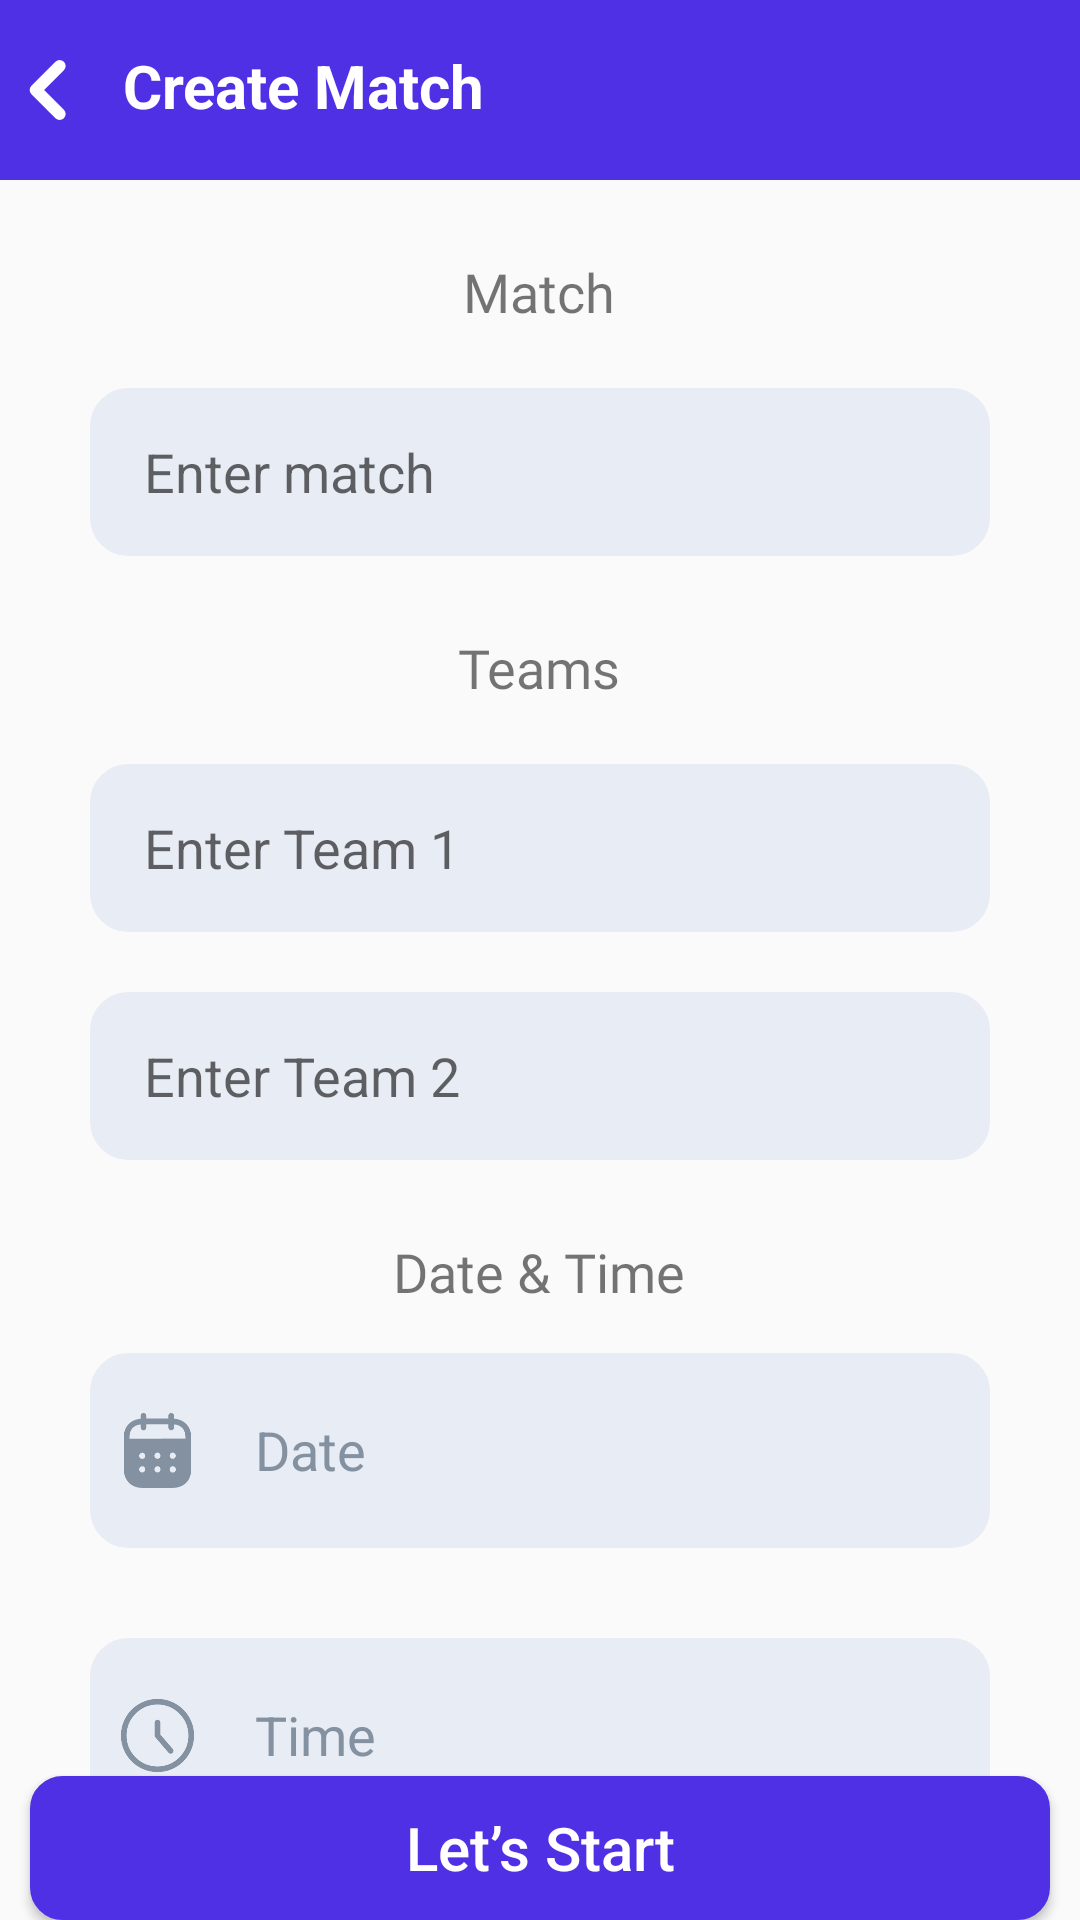

This screen was rendered from an Android layout file. Write that file and the resources it references.
<!-- AndroidManifest.xml: application theme Theme.AppCompat.Light.NoActionBar -->
<!-- res/layout/activity_create_match.xml -->
<?xml version="1.0" encoding="utf-8"?>
<RelativeLayout xmlns:android="http://schemas.android.com/apk/res/android"
    xmlns:app="http://schemas.android.com/apk/res-auto"
    xmlns:tools="http://schemas.android.com/tools"
    android:layout_width="match_parent"
    android:orientation="vertical"
    android:layout_height="match_parent"
    tools:context=".CreateMatch">

    <LinearLayout
        android:id="@+id/firstCreateMatchLayout"
        android:layout_width="match_parent"
        android:layout_height="wrap_content"
        android:background="#5030E5"
        android:orientation="horizontal">

        <ImageView
            android:id="@+id/selectStarPlayerBackBtn"
            android:layout_width="30dp"
            android:layout_height="30dp"
            android:paddingVertical="5dp"
            android:layout_marginVertical="15dp"
            android:src="@drawable/back_arrow" />

        <TextView
            android:layout_width="wrap_content"
            android:layout_height="wrap_content"
            android:layout_marginLeft="1dp"
            android:layout_marginTop="5dp"
            android:layout_toRightOf="@+id/selectPlayerBackBtn"
            android:padding="10dp"
            android:text="Create Match"
            android:textColor="#FFFFFF"
            android:textSize="20sp"
            android:textStyle="bold" />





    </LinearLayout>

    <LinearLayout
        android:id="@+id/matchTitle"
        android:layout_width="match_parent"
        android:layout_height="wrap_content"
        android:orientation="horizontal"
        android:layout_below="@+id/firstCreateMatchLayout"
        android:layout_marginTop="25dp"
        android:weightSum="3">

        <androidx.constraintlayout.utils.widget.ImageFilterButton
            android:layout_width="wrap_content"
            android:layout_height="wrap_content"
            android:src="@drawable/line"

            android:layout_marginTop="10dp"
            android:layout_weight="1"/>

        <TextView
            android:layout_width="wrap_content"
            android:layout_height="wrap_content"
            android:text="Match"
            android:layout_weight="1"
            android:fontFamily="@font/dmsans_bold"
            android:textSize="18sp"
            android:gravity="center"/>

        <androidx.constraintlayout.utils.widget.ImageFilterButton
            android:layout_width="wrap_content"
            android:layout_height="wrap_content"
            android:src="@drawable/line"

            android:layout_marginTop="10dp"
            android:layout_weight="1"/>


    </LinearLayout>

    <com.google.android.material.textfield.TextInputEditText
        android:id="@+id/enterMatchEt"
        android:layout_below="@+id/matchTitle"
        android:layout_width="match_parent"
        android:layout_height="56dp"
        android:hint="Enter match"
        android:layout_marginHorizontal="30dp"
        android:layout_marginTop="20dp"
        android:textColor="#8391A1"
        android:paddingLeft="18dp"
        android:textSize="18sp"
        android:background="@drawable/create_match_bg"
        />

    <LinearLayout
        android:id="@+id/teamTitle"
        android:layout_width="match_parent"
        android:layout_height="wrap_content"
        android:orientation="horizontal"
        android:layout_below="@+id/enterMatchEt"
        android:layout_marginTop="25dp"
        android:weightSum="3">

        <androidx.constraintlayout.utils.widget.ImageFilterButton
            android:layout_width="wrap_content"
            android:layout_height="wrap_content"
            android:src="@drawable/line"
            android:layout_marginTop="10dp"
            android:layout_weight="1"/>

        <TextView
            android:layout_width="wrap_content"
            android:layout_height="wrap_content"
            android:text="Teams"
            android:layout_weight="1"
            android:fontFamily="@font/dmsans_bold"
            android:textSize="18sp"
            android:gravity="center"/>

        <androidx.constraintlayout.utils.widget.ImageFilterButton
            android:layout_width="wrap_content"
            android:layout_height="wrap_content"
            android:src="@drawable/line"

            android:layout_marginTop="10dp"
            android:layout_weight="1"/>


    </LinearLayout>

    <com.google.android.material.textfield.TextInputEditText
        android:id="@+id/enterTeam1Et"
        android:layout_below="@+id/teamTitle"
        android:layout_width="match_parent"
        android:layout_height="56dp"
        android:hint="Enter Team 1"
        android:layout_marginHorizontal="30dp"
        android:layout_marginTop="20dp"
        android:textColor="#8391A1"
        android:paddingLeft="18dp"
        android:textSize="18sp"
        android:background="@drawable/create_match_bg"
        />

    <com.google.android.material.textfield.TextInputEditText
        android:id="@+id/enterTeam2Et"
        android:layout_below="@+id/enterTeam1Et"
        android:layout_width="match_parent"
        android:layout_height="56dp"
        android:hint="Enter Team 2"
        android:layout_marginHorizontal="30dp"
        android:layout_marginTop="20dp"
        android:textColor="#8391A1"
        android:paddingLeft="18dp"
        android:textSize="18sp"
        android:background="@drawable/create_match_bg"
        />

    <LinearLayout
        android:id="@+id/dateTimeTitle"
        android:layout_width="match_parent"
        android:layout_height="wrap_content"
        android:orientation="horizontal"
        android:layout_below="@+id/enterTeam2Et"
        android:layout_marginTop="25dp"
        android:weightSum="3">

        <androidx.constraintlayout.utils.widget.ImageFilterButton
            android:layout_width="wrap_content"
            android:layout_height="wrap_content"
            android:src="@drawable/line"
            android:layout_marginTop="10dp"
            android:layout_weight="1"/>

        <TextView
            android:layout_width="wrap_content"
            android:layout_height="wrap_content"
            android:text="@string/date_time"
            android:layout_weight="1"
            android:fontFamily="@font/dmsans_bold"
            android:textSize="18sp"
            android:gravity="center"/>

        <androidx.constraintlayout.utils.widget.ImageFilterButton
            android:layout_width="wrap_content"
            android:layout_height="wrap_content"
            android:src="@drawable/line"
            android:layout_marginTop="10dp"
            android:layout_weight="1"/>


    </LinearLayout>

   <LinearLayout
       android:id="@+id/dateTimeInput"
       android:layout_width="match_parent"
       android:layout_height="wrap_content"
       android:layout_below="@+id/dateTimeTitle"
       android:background="@drawable/create_match_bg"
       android:orientation="horizontal"
       android:paddingVertical="20dp"
       android:layout_marginHorizontal="30dp"
       android:layout_marginVertical="15dp"
       android:paddingHorizontal="10dp">

       <ImageView
           android:id="@+id/calenderIcon"
           android:layout_width="25dp"
           android:layout_height="25dp"
           android:layout_gravity="center_vertical"
           android:src="@drawable/calender_icon"
           />

       <TextView
           android:id="@+id/dateTxt"
           android:layout_width="wrap_content"
           android:layout_height="wrap_content"
           android:layout_marginHorizontal="20dp"
           android:textColor="#8391A1"
           android:textSize="18sp"
           android:gravity="center_vertical"
           android:layout_below="@+id/dateTimeTitle"
           android:text="Date"
           />

   </LinearLayout>

    <LinearLayout
        android:id="@+id/timeInput"
        android:layout_width="match_parent"
        android:layout_height="wrap_content"
        android:layout_below="@+id/dateTimeInput"
        android:background="@drawable/create_match_bg"
        android:orientation="horizontal"
        android:paddingVertical="20dp"
        android:layout_marginHorizontal="30dp"
        android:layout_marginVertical="15dp"
        android:paddingHorizontal="10dp">

        <ImageView
            android:id="@+id/clockIcon"
            android:layout_width="25dp"
            android:layout_height="25dp"
            android:layout_gravity="center_vertical"
            android:src="@drawable/clock_icon"
            />

        <TimePicker
            android:id="@+id/timePicker"
            android:layout_width="wrap_content"
            android:layout_height="wrap_content"
            android:layout_centerHorizontal="true"
            android:timePickerMode="clock"
            android:visibility="gone"/>

        <TextView
            android:id="@+id/timeTxt"
            android:layout_width="wrap_content"
            android:layout_height="wrap_content"
            android:layout_marginHorizontal="20dp"
            android:textColor="#8391A1"
            android:textSize="18sp"
            android:gravity="center_vertical"
            android:layout_below="@+id/dateTimeTitle"
            android:text="Time"
            />

    </LinearLayout>

    <Button
        android:id="@+id/letsStartBtn"
        android:layout_width="match_parent"
        android:layout_height="wrap_content"
        android:layout_alignParentBottom="true"
        android:background="@drawable/login_btn"
        android:text="Let’s Start"
        android:textAllCaps="false"
        android:textColor="#FFFFFF"
        android:textSize="20sp"
        android:layout_marginHorizontal="10dp"/>






</RelativeLayout>
<!-- resources referenced by this layout -->
<resources>
  <!-- drawable back_arrow (drawable) -->
  <vector xmlns:android="http://schemas.android.com/apk/res/android"
      android:width="7dp"
      android:height="10dp"
      android:viewportWidth="7"
      android:viewportHeight="10">
    <path
        android:pathData="M5.943,1L1.943,5L5.943,9"
        android:strokeLineJoin="round"
        android:strokeWidth="2"
        android:fillColor="#00000000"
        android:strokeColor="#ffffff"
        android:strokeLineCap="round"/>
  </vector>
  <!-- drawable calender_icon: vector/xml drawable (drawable, 2022 chars, omitted) -->
  <!-- drawable clock_icon (drawable) -->
  <vector xmlns:android="http://schemas.android.com/apk/res/android"
      android:width="20dp"
      android:height="20dp"
      android:viewportWidth="20"
      android:viewportHeight="20">
    <path
        android:pathData="M10,19C14.971,19 19,14.971 19,10C19,5.029 14.971,1 10,1C5.029,1 1,5.029 1,10C1,14.971 5.029,19 10,19Z"
        android:strokeLineJoin="round"
        android:strokeWidth="1.5"
        android:fillColor="#00000000"
        android:strokeColor="#8391A1"
        android:strokeLineCap="round"/>
    <path
        android:pathData="M10,6.538V10L13.517,14.098"
        android:strokeLineJoin="round"
        android:strokeWidth="1.5"
        android:fillColor="#00000000"
        android:strokeColor="#8391A1"
        android:strokeLineCap="round"/>
  </vector>
  <!-- drawable create_match_bg (drawable) -->
  <?xml version="1.0" encoding="utf-8"?>
  <shape xmlns:android="http://schemas.android.com/apk/res/android"
      android:shape="rectangle">
      <solid android:color="#E8ECF4"/>
  
      <corners android:radius="12dp" />
      <stroke android:width="5px" android:color="#E8ECF4" />
  </shape>
  <!-- drawable login_btn (drawable) -->
  <?xml version="1.0" encoding="utf-8"?>
  <shape xmlns:android="http://schemas.android.com/apk/res/android"
      android:shape="rectangle">
      <solid android:color="#5030E5"/>
  
      <corners android:radius="10dp" />
      <stroke android:width="5px" android:color="#5030E5" />
  </shape>
  <string name="date_time">Date &amp; Time</string>
</resources>
